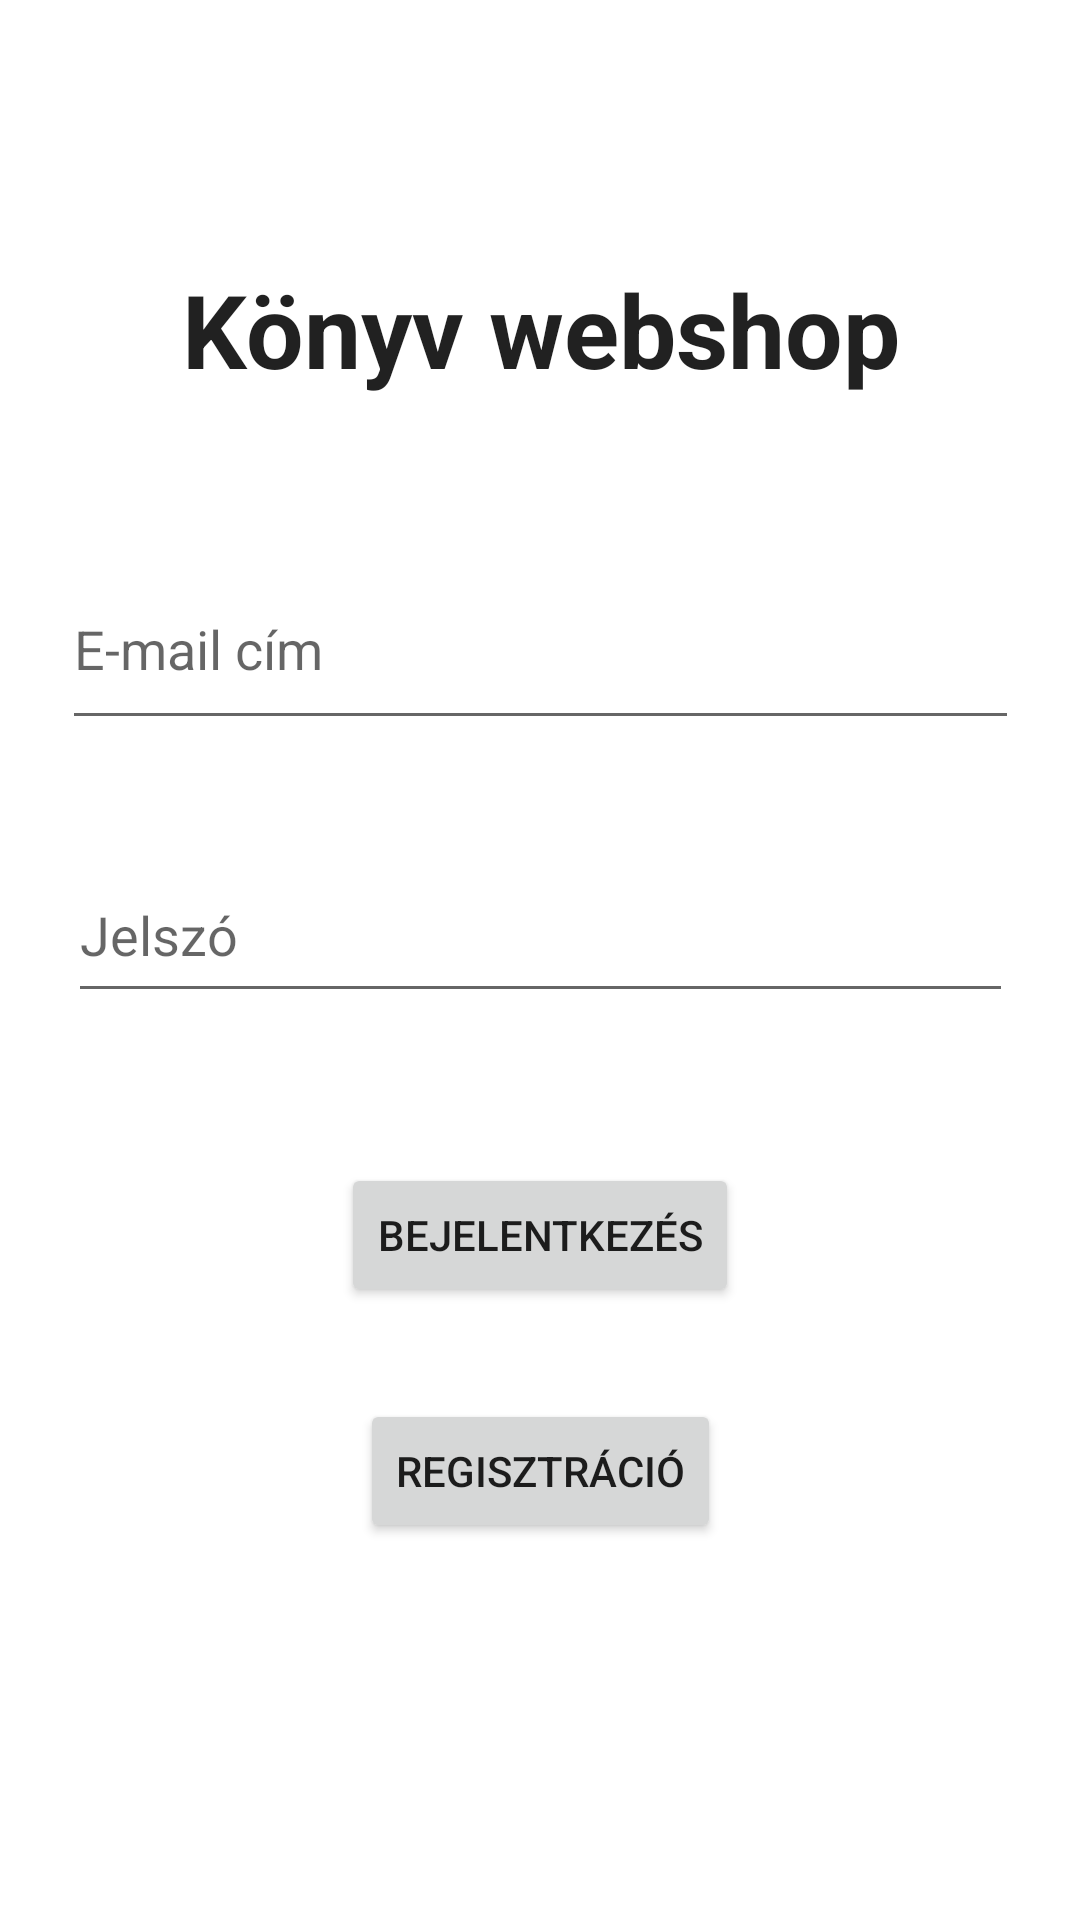

Layout XML and referenced resources for this Android screen:
<!-- AndroidManifest.xml: application theme Theme.BookShop -->
<!-- res/layout/activity_main.xml -->
<?xml version="1.0" encoding="utf-8"?>
<androidx.constraintlayout.widget.ConstraintLayout xmlns:android="http://schemas.android.com/apk/res/android"
    xmlns:app="http://schemas.android.com/apk/res-auto"
    xmlns:tools="http://schemas.android.com/tools"
    android:layout_width="match_parent"
    android:layout_height="match_parent"
    android:textAlignment="center"
    tools:context=".MainActivity">

    <EditText
        android:id="@+id/ETUserName"
        android:layout_width="319dp"
        android:layout_height="64dp"
        android:ems="12"
        android:hint="@string/email"
        android:inputType="text"
        android:minHeight="48dp"
        app:layout_constraintBottom_toBottomOf="parent"
        app:layout_constraintEnd_toEndOf="parent"
        app:layout_constraintStart_toStartOf="parent"
        app:layout_constraintTop_toTopOf="parent"
        app:layout_constraintVertical_bias="0.317" />

    <EditText
        android:id="@+id/ETUPassword"
        android:layout_width="315dp"
        android:layout_height="55dp"
        android:ems="12"
        android:hint="@string/password"
        android:inputType="textPassword"
        app:layout_constraintBottom_toBottomOf="parent"
        app:layout_constraintEnd_toEndOf="parent"
        app:layout_constraintStart_toStartOf="parent"
        app:layout_constraintTop_toBottomOf="@+id/ETUserName"
        app:layout_constraintVertical_bias="0.106" />

    <Button
        android:id="@+id/loginButton"
        android:layout_width="wrap_content"
        android:layout_height="wrap_content"
        android:text="@string/login"
        android:onClick="login"
        app:layout_constraintBottom_toBottomOf="parent"
        app:layout_constraintEnd_toEndOf="parent"
        app:layout_constraintStart_toStartOf="parent"
        app:layout_constraintTop_toBottomOf="@+id/ETUPassword"
        app:layout_constraintVertical_bias="0.196"
        />

    <Button
        android:id="@+id/registerButton"
        android:layout_width="wrap_content"
        android:layout_height="wrap_content"
        android:text="@string/register"
        android:onClick="register"
        app:layout_constraintBottom_toBottomOf="parent"
        app:layout_constraintEnd_toEndOf="parent"
        app:layout_constraintStart_toStartOf="parent"
        app:layout_constraintTop_toBottomOf="@+id/loginButton"
        app:layout_constraintVertical_bias="0.196" />

    <TextView
        android:id="@+id/textWebshop"
        android:layout_width="wrap_content"
        android:layout_height="wrap_content"
        android:ems="20"
        android:text="@string/textwebshop"
        android:textAlignment="center"
        android:textAllCaps="false"
        android:textAppearance="@style/TextAppearance.AppCompat.Body1"
        android:textSize="34sp"
        android:textStyle="bold"
        app:layout_constraintBottom_toTopOf="@+id/ETUserName"
        app:layout_constraintEnd_toEndOf="parent"
        app:layout_constraintHorizontal_bias="0.0"
        app:layout_constraintStart_toStartOf="parent"
        app:layout_constraintTop_toTopOf="parent"
        app:layout_constraintVertical_bias="0.633"
        tools:ignore="MissingConstraints" />

</androidx.constraintlayout.widget.ConstraintLayout>
<!-- resources referenced by this layout -->
<resources>
  <string name="email">E-mail cím</string>
  <string name="login">Bejelentkezés</string>
  <string name="password">Jelszó</string>
  <string name="register">Regisztráció</string>
  <string name="textwebshop">Könyv webshop</string>
  <style name="Theme.BookShop" parent="Theme.MaterialComponents.DayNight.DarkActionBar">
          
          <item name="colorPrimary">@color/purple_500</item>
          <item name="colorPrimaryVariant">@color/purple_700</item>
          <item name="colorOnPrimary">@color/white</item>
          
          <item name="colorSecondary">@color/teal_200</item>
          <item name="colorSecondaryVariant">@color/teal_700</item>
          <item name="colorOnSecondary">@color/black</item>
          
          <item name="android:statusBarColor" tools:targetApi="l">?attr/colorPrimaryVariant</item>
          
      </style>
  <color name="purple_500">#357F88</color>
  <color name="purple_700">#082B3E</color>
  <color name="white">#FFFFFFFF</color>
  <color name="teal_200">#FF03DAC5</color>
  <color name="teal_700">#FF018786</color>
  <color name="black">#FF000000</color>
</resources>
